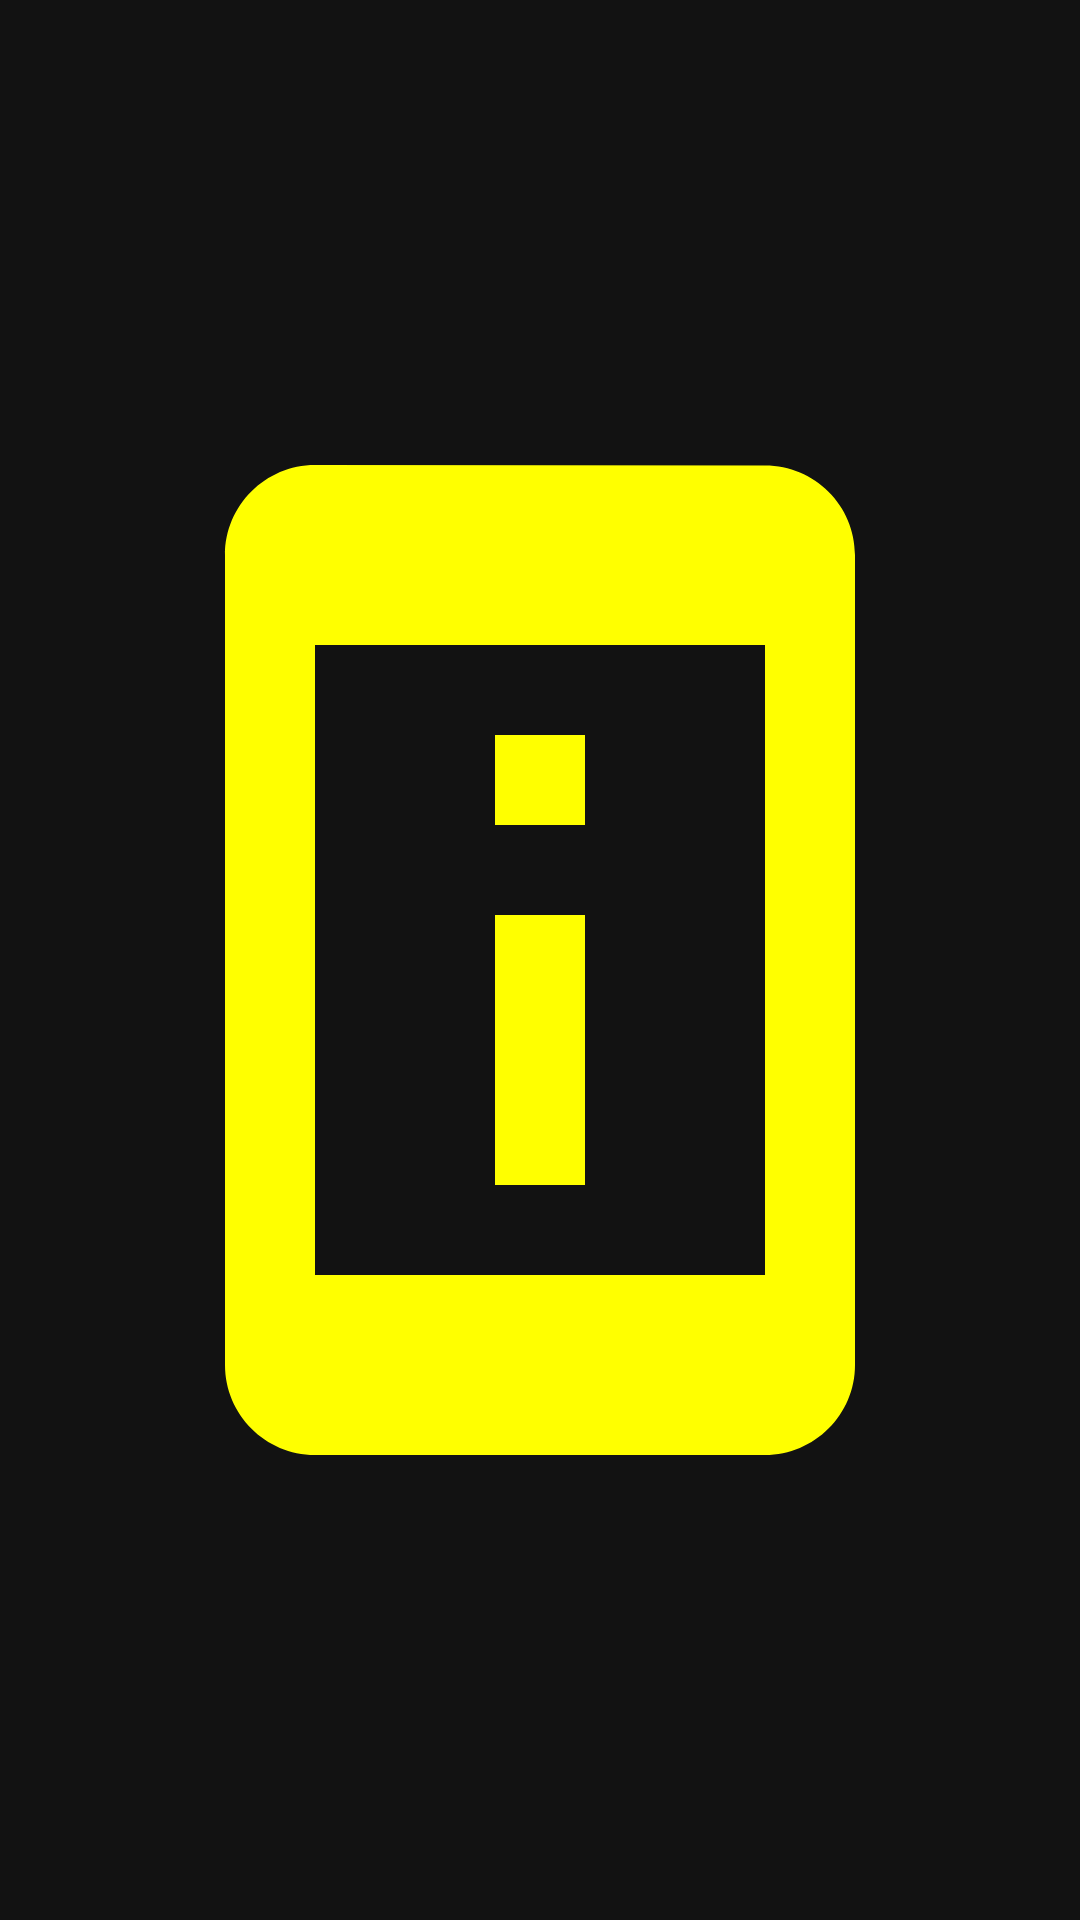

The Android layout XML behind this screen, and the referenced resources:
<!-- AndroidManifest.xml: application theme Theme.ArmyControl -->
<!-- res/layout/i_fragment_info1.xml -->
<?xml version="1.0" encoding="utf-8"?>
<androidx.constraintlayout.widget.ConstraintLayout xmlns:android="http://schemas.android.com/apk/res/android"
    xmlns:app="http://schemas.android.com/apk/res-auto"
    xmlns:tools="http://schemas.android.com/tools"
    android:layout_width="match_parent"
    android:layout_height="match_parent">

    <ImageView
        android:id="@+id/imageView1"
        android:layout_width="0dp"
        android:layout_height="0dp"
        app:layout_constraintBottom_toBottomOf="parent"
        app:layout_constraintEnd_toEndOf="parent"
        app:layout_constraintStart_toStartOf="parent"
        app:layout_constraintTop_toTopOf="parent"
        app:srcCompat="@drawable/app_info" />
</androidx.constraintlayout.widget.ConstraintLayout>
<!-- resources referenced by this layout -->
<resources>
  <!-- drawable app_info (drawable) -->
  <vector android:height="24dp" android:tint="#FFFF00"
      android:viewportHeight="24" android:viewportWidth="24"
      android:width="24dp" xmlns:android="http://schemas.android.com/apk/res/android">
      <path android:fillColor="@android:color/white" android:pathData="M13,7h-2v2h2L13,7zM13,11h-2v6h2v-6zM17,1.01L7,1c-1.1,0 -2,0.9 -2,2v18c0,1.1 0.9,2 2,2h10c1.1,0 2,-0.9 2,-2L19,3c0,-1.1 -0.9,-1.99 -2,-1.99zM17,19L7,19L7,5h10v14z"/>
  </vector>
  <style name="Theme.ArmyControl" parent="Theme.MaterialComponents.NoActionBar">
          
          <item name="colorPrimary">@color/orange</item>
          <item name="colorPrimaryVariant">@color/purple_700</item>
          <item name="colorOnPrimary">@color/white</item>
          
          <item name="colorSecondary">@color/orange</item>
          <item name="colorSecondaryVariant">@color/teal_700</item>
          <item name="colorOnSecondary">@color/black</item>
          
          <item name="android:statusBarColor" tools:targetApi="l">@color/black</item>
          
      </style>
  <color name="orange">#b78528</color>
  <color name="purple_700">#FF3700B3</color>
  <color name="white">#FFFFFFFF</color>
  <color name="teal_700">#FF018786</color>
  <color name="black">#FF000000</color>
</resources>
